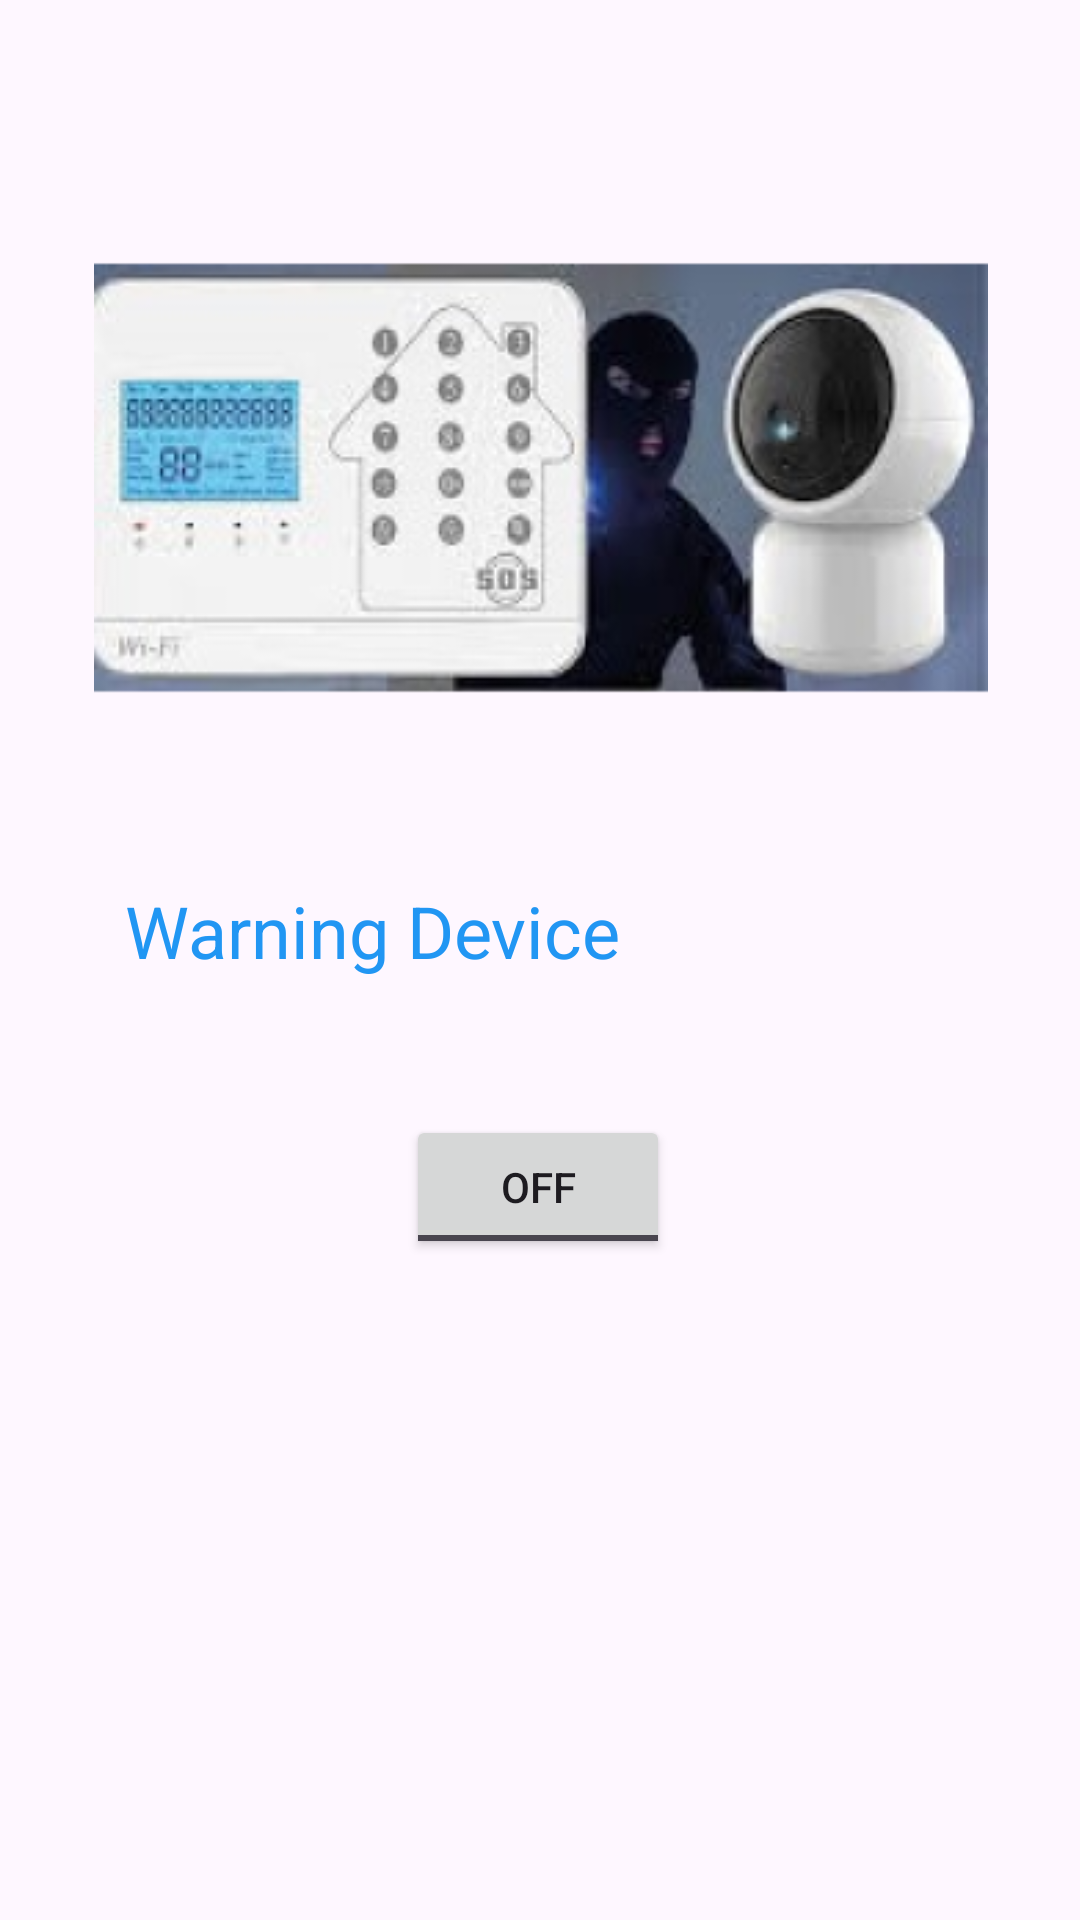

Here is an Android app screen rendered from its layout file. Give the layout XML and the strings, colors and styles it references.
<!-- AndroidManifest.xml: application theme Theme.SMARTHOME -->
<!-- res/layout/activity_warning.xml -->
<?xml version="1.0" encoding="utf-8"?>
<androidx.constraintlayout.widget.ConstraintLayout xmlns:android="http://schemas.android.com/apk/res/android"
    xmlns:app="http://schemas.android.com/apk/res-auto"
    xmlns:tools="http://schemas.android.com/tools"
    android:layout_width="match_parent"
    android:layout_height="match_parent"
    tools:context=".warning">

    <ImageView
        android:id="@+id/imageView6"
        android:layout_width="392dp"
        android:layout_height="298dp"
        app:layout_constraintBottom_toBottomOf="parent"
        app:layout_constraintEnd_toEndOf="parent"
        app:layout_constraintStart_toStartOf="parent"
        app:layout_constraintTop_toTopOf="parent"
        app:layout_constraintVertical_bias="0.031"
        app:srcCompat="@mipmap/ic_launcher6_foreground" />

    <ToggleButton
        android:id="@+id/toggleButton10"
        android:layout_width="wrap_content"
        android:layout_height="wrap_content"
        android:text="ToggleButton10"
        app:layout_constraintBottom_toBottomOf="parent"
        app:layout_constraintEnd_toEndOf="parent"
        app:layout_constraintHorizontal_bias="0.498"
        app:layout_constraintStart_toStartOf="parent"
        app:layout_constraintTop_toTopOf="parent"
        app:layout_constraintVertical_bias="0.628"
        tools:ignore="MissingConstraints" />

    <TextView
        android:id="@+id/textView7"
        android:layout_width="277dp"
        android:layout_height="77dp"
        android:text="Warning Device"
        android:textColor="#2196F3"
        android:textSize="24sp"
        app:layout_constraintBottom_toBottomOf="parent"
        app:layout_constraintEnd_toEndOf="parent"
        app:layout_constraintStart_toStartOf="parent"
        app:layout_constraintTop_toTopOf="parent"
        app:layout_constraintVertical_bias="0.522"
        tools:ignore="MissingConstraints" />


</androidx.constraintlayout.widget.ConstraintLayout>
<!-- resources referenced by this layout -->
<resources>
  <!-- mipmap ic_launcher6_foreground: webp bitmap (mipmap-hdpi, 12610 bytes) -->
  <style name="Theme.SMARTHOME" parent="Base.Theme.SMARTHOME" />
  <style name="Base.Theme.SMARTHOME" parent="Theme.Material3.DayNight.NoActionBar">
          
          
      </style>
</resources>
